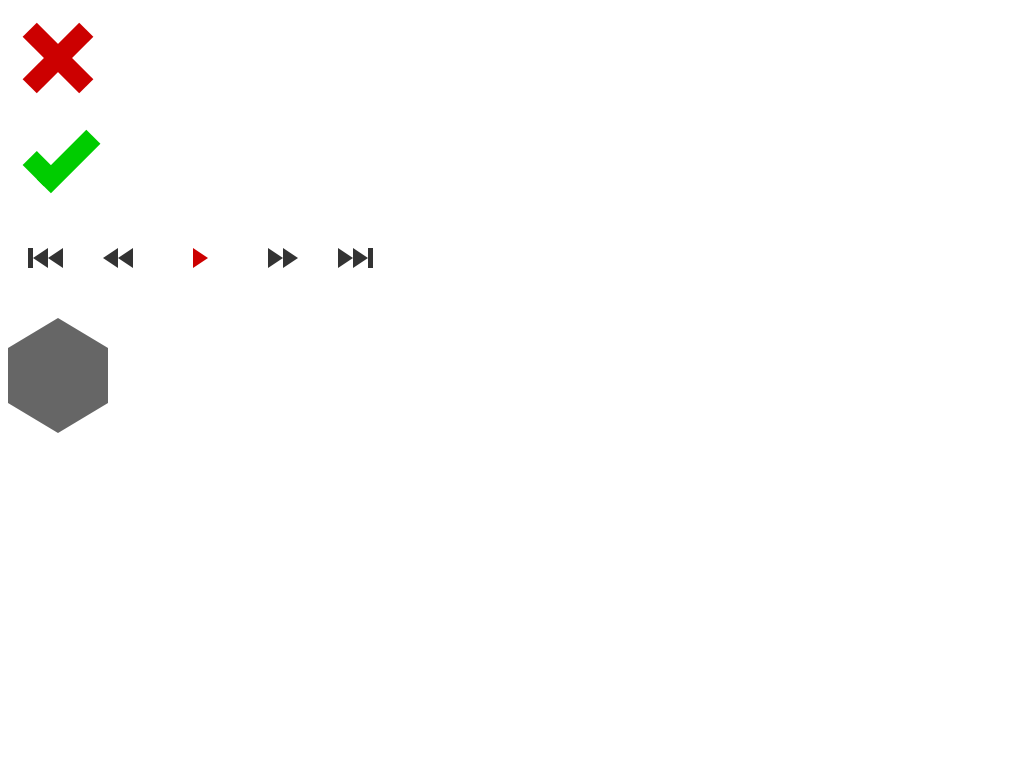

Give the HTML and CSS whose rendering is this image.

<!-- file: index.html -->
<!DOCTYPE HTML>
<html lang="pl">
<head>
	<meta charset="UTF-8" />
	<title>Tytul Strony</title>
	<meta name="description" content="2 linie opisu wyswietlane w wynikach googla " />
	<meta name="keywords" content="Slowa kluczowe" />
	<meta http-equiv="X-UA-Compatible" content="IE=edge,chrome=1" />
	<meta name="author" content="Sebastian Gaweł" />

	<link rel="stylesheet" type="text/css" href="style.css">
</head>
<body>
	
	<div class="close">
		<div class="close1"></div>
		<div class="close2"></div>
	</div>

	<div class="ok">
		<div class="ok1"></div>
		<div class="ok2"></div>
	</div>
	
	<div class="tape-rec">

		<div class="rewind2">
			<div class="rew rew-end"></div>
			<div class="rew rew-top"></div>
			<div class="rew rew-top"></div>
		</div>

		<div class="rewind1">
			<div class="rew rew-top"></div>
			<div class="rew rew-top"></div>
		</div>

		<div class="play top"></div>
		
		<div class="forward1">
			<div class="forw forw-top"></div>
			<div class="forw forw-top"></div>
		</div>

		<div class="forward2">
			<div class="forw forw-top"></div>
			<div class="forw forw-top"></div>
			<div class="forw forw-end"></div>
		</div>

	</div>

	<div class="hexagon"></div>
	
</body>
</html>


/* file: style.css */
.close {
  position: relative;
  width: 100px;
  height: 100px;
  -moz-transform: rotate(45deg);
  -webkit-transform: rotate(45deg);
  -o-transform: rotate(45deg);
  -ms-transform: rotate(45deg);
  transform: rotate(45deg);
}

.close1 {
  position: absolute;
  width: 20px;
  height: 80px;
  top: 10px;
  left: 40px;
  background-color: #c00;
}

.close2 {
  position: absolute;
  width: 80px;
  height: 20px;
  top: 40px;
  left: 10px;
  background-color: #c00;
}

.ok {
  position: relative;
  width: 100px;
  height: 100px;
  -moz-transform: rotate(45deg);
  -webkit-transform: rotate(45deg);
  -o-transform: rotate(45deg);
  -ms-transform: rotate(45deg);
  transform: rotate(45deg);
}

.ok1 {
  position: absolute;
  width: 30px;
  height: 20px;
  top: 60px;
  left: 30px;
  background-color: #0c0;
}

.ok2 {
  position: absolute;
  width: 20px;
  height: 70px;
  top: 10px;
  left: 50px;
  background-color: #0c0;
}

.rewind2, .rewind1 {
  float: left;
  margin: 40px 20px 80px 20px;
}

.rew {
  float: left;
  width: 0;
  height: 0;
}

.rew.rew-top {
  border-top: 10px solid transparent;
  border-right: 15px solid #333;
  border-bottom: 10px solid transparent;
}

.rew-end {
  width: 5px;
  height: 20px;
  background-color: #333;
}

.play {
  float: left;
  margin: 40px 40px 80px 40px;
  width: 0;
  height: 0;
}

.play.top {
  border-top: 10px solid transparent;
  border-left: 15px solid #c00;
  border-bottom: 10px solid transparent;
}

.forward1, .forward2 {
  float: left;
  margin: 40px 20px 80px 20px;
}

.forw {
  float: left;
  width: 0;
  height: 0;
}

.forw.forw-top {
  border-top: 10px solid transparent;
  border-left: 15px solid #333;
  border-bottom: 10px solid transparent;
}

.forw-end {
  width: 5px;
  height: 20px;
  background-color: #333;
}

.hexagon {
  clear: both;
  position: relative;
  width: 100px; 
  height: 55px;
  background-color: #666;
  margin: 60px 0;
}

.hexagon:before,
.hexagon:after {
  content: "";
  position: absolute;
  width: 0;
  border-left: 50px solid transparent;
  border-right: 50px solid transparent;
}

.hexagon:before {
  bottom: 100%;
  border-bottom: 30px solid #666;
}

.hexagon:after {
  top: 100%;
  width: 0;
  border-top: 30px solid #666;
}
